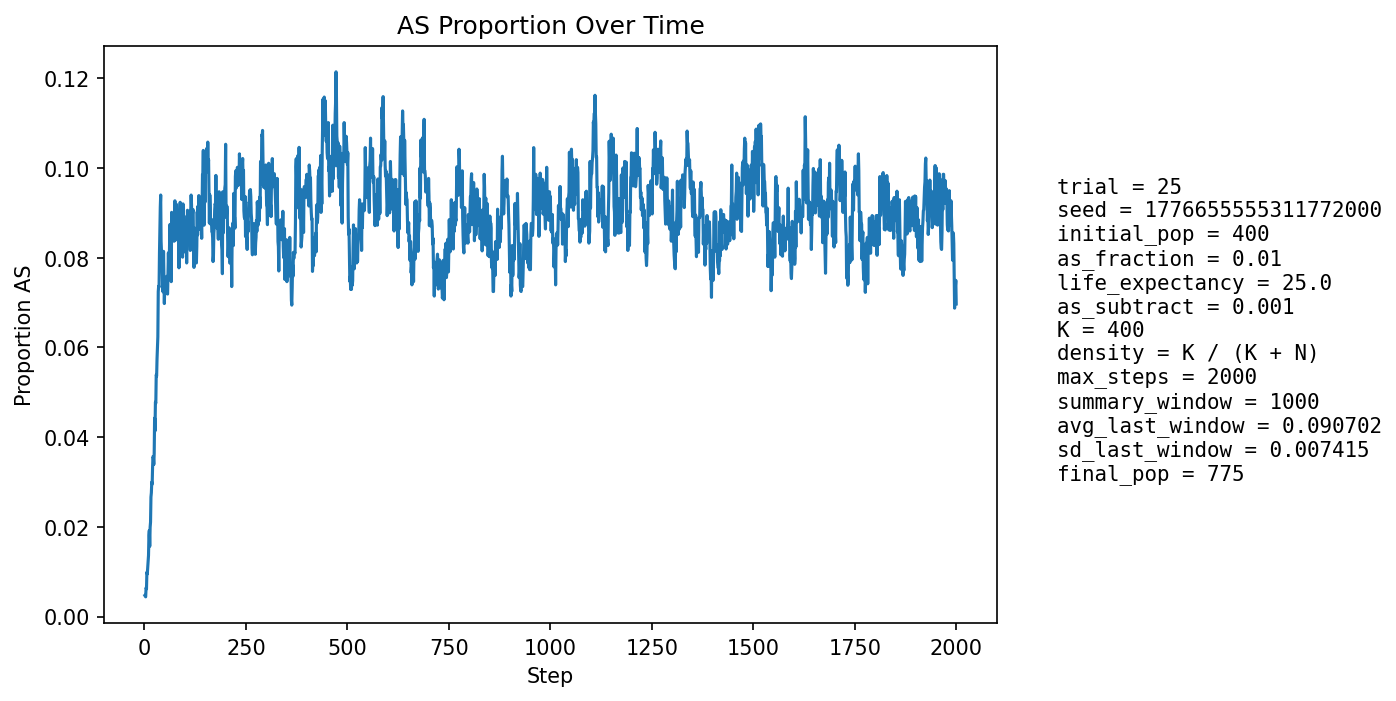

The file beside this chart, header and first rows:
step, population_size, births, newborn_AA, newborn_AS, newborn_SS, prop_newborn_AA, prop_newborn_AS, prop_newborn_SS, prop_repro_AA, prop_repro_AS, prop_AS_population
1, 426, 101, 101, 0, 0, 1.0, 0.0, 0.0, 1.0, 0.0, 0.004695
2, 441, 98, 98, 0, 0, 1.0, 0.0, 0.0, 1.0, 0.0, 0.004535
3, 455, 97, 97, 0, 0, 1.0, 0.0, 0.0, 1.0, 0.0, 0.004396
4, 468, 98, 97, 1, 0, 0.9898, 0.0102, 0.0, 0.9905, 0.009524, 0.00641
5, 487, 104, 104, 0, 0, 1.0, 0.0, 0.0, 0.9911, 0.008889, 0.00616
6, 507, 107, 105, 2, 0, 0.9813, 0.01869, 0.0, 0.9916, 0.008439, 0.009862
7, 527, 110, 109, 1, 0, 0.9909, 0.009091, 0.0, 0.992, 0.008, 0.009488
8, 547, 113, 112, 1, 0, 0.9912, 0.00885, 0.0, 0.9886, 0.01141, 0.01097
9, 568, 117, 116, 1, 0, 0.9915, 0.008547, 0.0, 0.9891, 0.01087, 0.01232
10, 587, 119, 118, 1, 0, 0.9916, 0.008403, 0.0, 0.9862, 0.01384, 0.01363
11, 608, 122, 119, 3, 0, 0.9754, 0.02459, 0.0, 0.9834, 0.01656, 0.01809
12, 625, 123, 121, 2, 0, 0.9837, 0.01626, 0.0, 0.9871, 0.01286, 0.0192
13, 639, 124, 124, 0, 0, 1.0, 0.0, 0.0, 0.9843, 0.01572, 0.01565
14, 653, 126, 123, 3, 0, 0.9762, 0.02381, 0.0, 0.9816, 0.0184, 0.01991
15, 665, 127, 125, 2, 0, 0.9843, 0.01575, 0.0, 0.976, 0.02395, 0.02105
16, 676, 128, 122, 6, 0, 0.9531, 0.04688, 0.0, 0.9765, 0.02346, 0.02663
17, 689, 130, 126, 4, 0, 0.9692, 0.03077, 0.0, 0.9771, 0.02292, 0.02758
18, 701, 131, 127, 4, 0, 0.9695, 0.03053, 0.0, 0.9748, 0.02521, 0.02996
19, 712, 132, 130, 2, 0, 0.9848, 0.01515, 0.0, 0.9753, 0.02473, 0.02949
20, 722, 133, 128, 5, 0, 0.9624, 0.03759, 0.0, 0.9702, 0.02981, 0.03324
21, 729, 133, 129, 4, 0, 0.9699, 0.03008, 0.0, 0.9678, 0.03217, 0.03567
22, 734, 134, 131, 3, 0, 0.9776, 0.02239, 0.0, 0.9655, 0.03448, 0.03542
23, 738, 134, 133, 1, 0, 0.9925, 0.007463, 0.0, 0.9684, 0.03158, 0.03388
24, 742, 135, 131, 4, 0, 0.9704, 0.02963, 0.0, 0.9634, 0.03655, 0.03639
25, 746, 135, 126, 9, 0, 0.9333, 0.06667, 0.0, 0.9585, 0.04145, 0.04424
26, 750, 136, 133, 3, 0, 0.9779, 0.02206, 0.0, 0.9589, 0.04113, 0.04133
27, 753, 136, 127, 9, 0, 0.9338, 0.06618, 0.0, 0.9591, 0.04092, 0.04781
28, 757, 136, 131, 5, 0, 0.9632, 0.03676, 0.0, 0.9618, 0.03817, 0.04756
29, 761, 136, 128, 8, 0, 0.9412, 0.05882, 0.0, 0.9543, 0.04569, 0.05388
30, 765, 137, 132, 5, 0, 0.9635, 0.0365, 0.0, 0.9547, 0.04534, 0.05359
31, 766, 137, 128, 9, 0, 0.9343, 0.06569, 0.0, 0.9449, 0.05514, 0.05744
32, 770, 137, 129, 7, 1, 0.9416, 0.05109, 0.007299, 0.9474, 0.05263, 0.05974
33, 770, 137, 128, 8, 1, 0.9343, 0.05839, 0.007299, 0.9403, 0.0597, 0.06234
34, 773, 138, 123, 14, 1, 0.8913, 0.1014, 0.007246, 0.9404, 0.05955, 0.07245
35, 774, 138, 127, 10, 1, 0.9203, 0.07246, 0.007246, 0.9332, 0.06683, 0.07364
36, 776, 138, 130, 8, 0, 0.942, 0.05797, 0.0, 0.9307, 0.06931, 0.07345
37, 778, 138, 126, 12, 0, 0.913, 0.08696, 0.0, 0.9284, 0.0716, 0.08098
38, 779, 137, 124, 13, 0, 0.9051, 0.09489, 0.0, 0.9181, 0.08189, 0.08601
39, 778, 138, 122, 15, 1, 0.8841, 0.1087, 0.007246, 0.9138, 0.08621, 0.09126
40, 777, 138, 123, 15, 0, 0.8913, 0.1087, 0.0, 0.9138, 0.08621, 0.09395
41, 777, 138, 133, 5, 0, 0.9638, 0.03623, 0.0, 0.9138, 0.08621, 0.08366
42, 774, 137, 129, 7, 1, 0.9416, 0.05109, 0.007299, 0.9109, 0.08911, 0.0814
43, 773, 138, 130, 8, 0, 0.942, 0.05797, 0.0, 0.9059, 0.09406, 0.07891
44, 773, 137, 128, 9, 0, 0.9343, 0.06569, 0.0, 0.903, 0.09701, 0.07762
45, 772, 137, 130, 7, 0, 0.9489, 0.05109, 0.0, 0.9132, 0.08685, 0.07254
46, 774, 138, 129, 9, 0, 0.9348, 0.06522, 0.0, 0.9206, 0.0794, 0.07235
47, 774, 138, 122, 16, 0, 0.8841, 0.1159, 0.0, 0.9235, 0.07654, 0.0814
48, 775, 138, 132, 6, 0, 0.9565, 0.04348, 0.0, 0.9233, 0.07673, 0.07484
49, 774, 138, 133, 5, 0, 0.9638, 0.03623, 0.0, 0.9235, 0.07654, 0.06977
50, 774, 138, 128, 9, 1, 0.9275, 0.06522, 0.007246, 0.9235, 0.07654, 0.07364
51, 775, 138, 129, 8, 1, 0.9348, 0.05797, 0.007246, 0.9138, 0.08621, 0.07226
52, 775, 139, 129, 9, 1, 0.9281, 0.06475, 0.007194, 0.9193, 0.08068, 0.07226
53, 776, 138, 127, 11, 0, 0.9203, 0.07971, 0.0, 0.9261, 0.07389, 0.07474
54, 777, 138, 128, 10, 0, 0.9275, 0.07246, 0.0, 0.9261, 0.07389, 0.07465
55, 778, 138, 129, 9, 0, 0.9348, 0.06522, 0.0, 0.9261, 0.07389, 0.07584
56, 778, 138, 131, 6, 1, 0.9493, 0.04348, 0.007246, 0.9238, 0.07617, 0.07198
57, 779, 138, 131, 7, 0, 0.9493, 0.05072, 0.0, 0.9212, 0.07882, 0.07189
58, 778, 138, 126, 12, 0, 0.913, 0.08696, 0.0, 0.9167, 0.08333, 0.07712
59, 777, 139, 125, 14, 0, 0.8993, 0.1007, 0.0, 0.9169, 0.08313, 0.08108
60, 777, 138, 130, 8, 0, 0.942, 0.05797, 0.0, 0.9235, 0.07654, 0.07593
... 1,940 more rows
